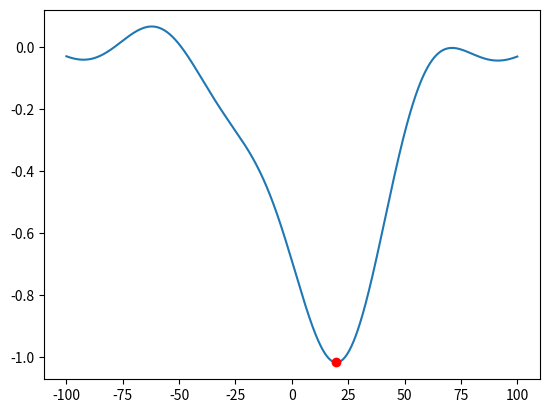

Reproduce this figure in Python.
import matplotlib.pyplot as plt
import numpy as np


n = 16

i = 0
def f(x):
    global i
    i += 1
    return -np.exp(-(x-15.342873)**2/1000)+np.cos(x/10)/10*np.exp(-x**2/10000)

x0, x1 = -100, 100
# n = 8
dx = (x1-x0)/n

for _ in range(20):
    x = np.linspace(x0, x1, n+1)
    y = f(x)
    index = np.argmin(y)
    xmin = x[index]
    dx = (x1-x0)/n
    x0, x1 = xmin-dx, xmin+dx
    print(i,xmin,dx)

    if dx<0.000001:
        break

print(i)

x = np.linspace(-100,100,2**15)
y = f(x)

plt.plot(x,y)
plt.plot(xmin,f(xmin),'ro')
plt.show()